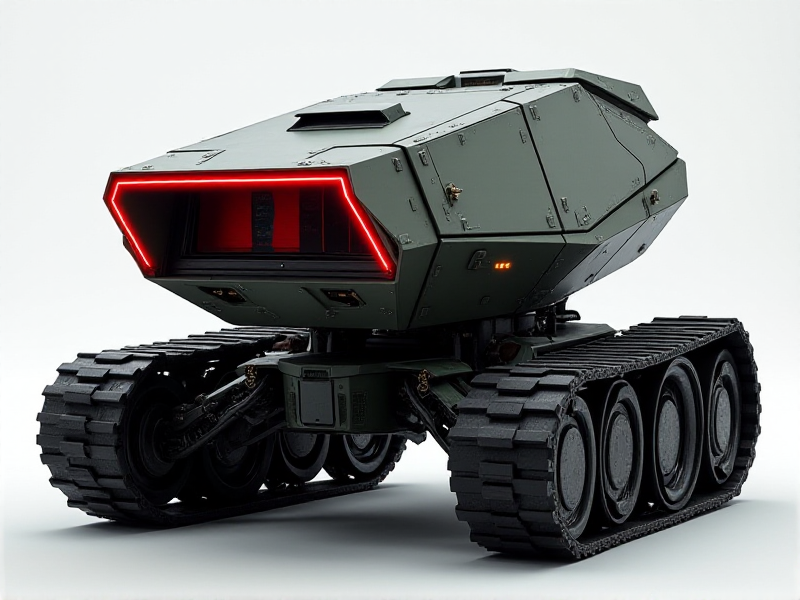
Generation parameters embedded in this image by AUTOMATIC1111 Stable Diffusion web UI or a fork of it (Forge, ...) (PNG 'parameters' text chunk):
A sci-fi military-style surveillance bot with a heavily armored, low-profile tracked chassis, a narrow fixed front camera slit, and glowing red lines outlining its angular design.
Steps: 20, Sampler: Euler, Schedule type: Simple, CFG scale: 1, Distilled CFG Scale: 3.5, Seed: 4032314944, Size: 800x600, Model hash: c161224931, Model: flux1-dev-bnb-nf4, Style Selector Enabled: True, Style Selector Randomize: False, Style Selector Style: base, Version: f2.0.1v1.10.1-previous-636-gb835f24a, Diffusion in Low Bits: bnb-nf4